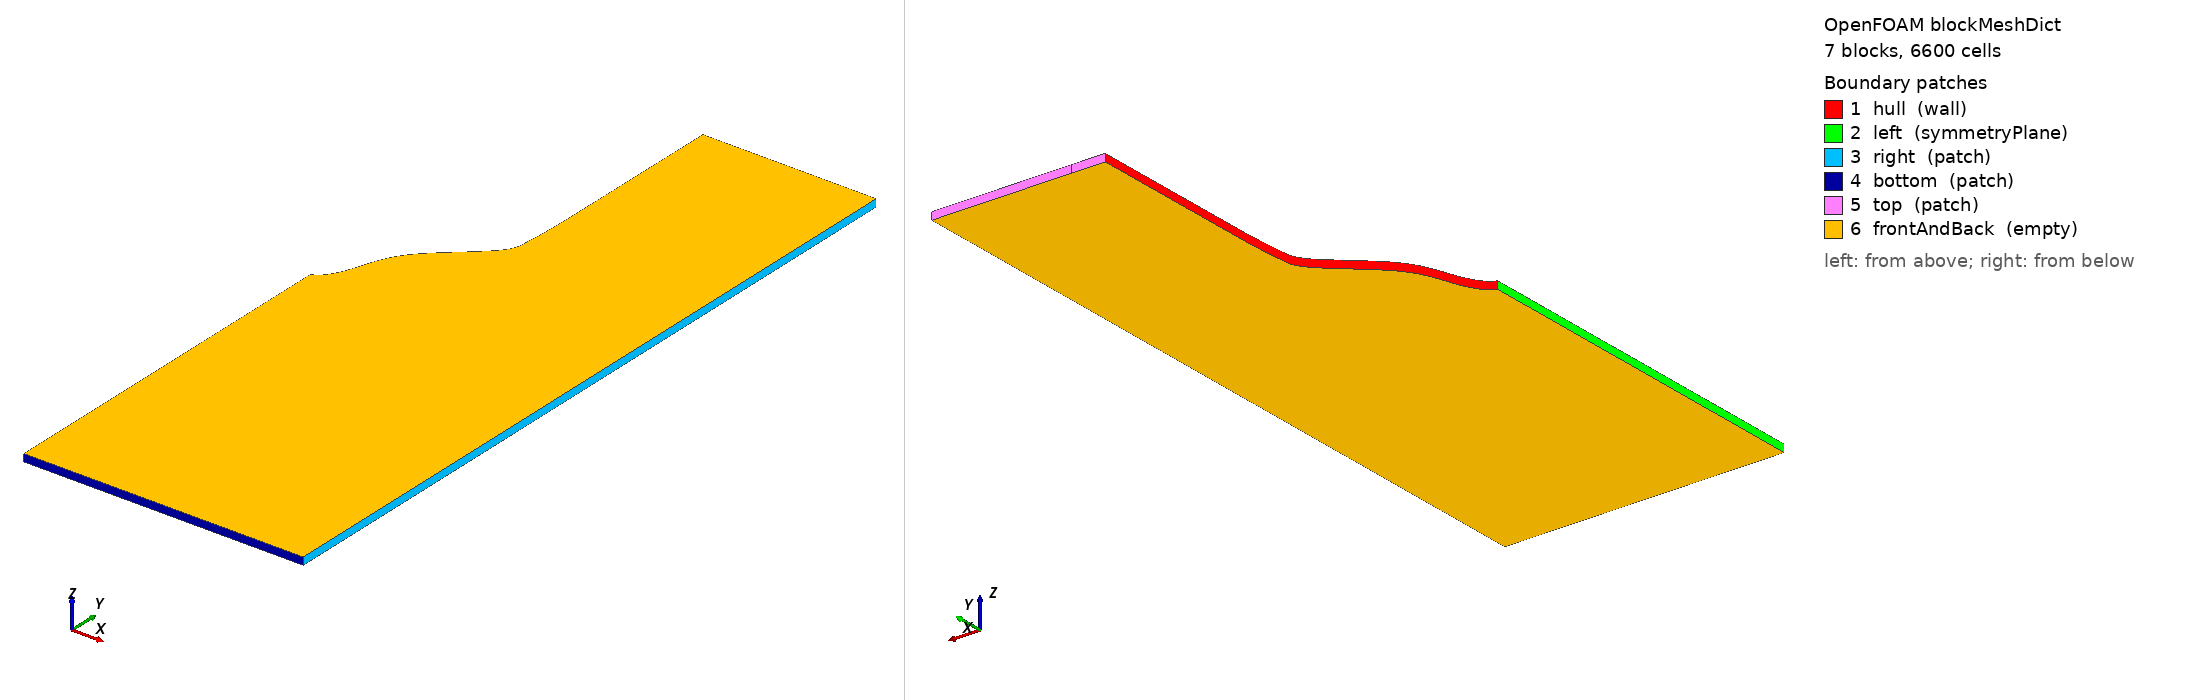

OpenFOAM case: the mesh blockMesh builds from blockMeshDict, 7 block(s), 6600 cells. Boundary patches (legend numbers): 1 hull (wall), 2 left (symmetryPlane), 3 right (patch), 4 bottom (patch), 5 top (patch), 6 frontAndBack (empty). Left view from above one corner, right view from below the opposite corner. Boundary conditions: 4 field file(s) under 0/; 6 of 6 drawn patches have an entry in a shipped field file.

=== constant/polyMesh/blockMeshDict ===
/*--------------------------------*- C++ -*----------------------------------*\
| =========                 |                                                 |
| \\      /  F ield         | OpenFOAM: The Open Source CFD Toolbox           |
|  \\    /   O peration     | Version:  1.4                                   |
|   \\  /    A nd           | Web:      http://www.openfoam.org               |
|    \\/     M anipulation  |                                                 |
\*---------------------------------------------------------------------------*/

FoamFile
{
    version         2.0;
    format          ascii;
    class           dictionary;
    object          blockMeshDict;
}

// * * * * * * * * * * * * * * * * * * * * * * * * * * * * * * * * * * * * * //


convertToMeters 1;

vertices
(
    ( 0      -0.4    -0.01)
    ( 0.375  -0.4    -0.01)
    ( 0.75   -0.4    -0.01)

    ( 0      -0.1  -0.01)
    ( 0.375  0.3  -0.01)
    ( 0.75   0.3  -0.01)

    ( 0.375  1     -0.01)
    ( 0.75   1     -0.01)

    (0       0     -0.01)
    (0.275   0.365 -0.01)
    (0.285   1     -0.01)

    ( 0      -0.4     0.01)
    ( 0.375  -0.4     0.01)
    ( 0.75   -0.4     0.01)

    ( 0      -0.1   0.01)
    ( 0.375  0.3   0.01)
    ( 0.75   0.3   0.01)

    ( 0.375  1      0.01)
    (  0.75  1      0.01)

    (0       0      0.01)
    (0.275   0.365  0.01)
    (0.285   1      0.01)

    ( 0      -1      -0.01)
    ( 0.375  -1      -0.01)
    ( 0.75   -1      -0.01)

    ( 0      -1       0.01)
    ( 0.375  -1       0.01)
    ( 0.75   -1       0.01)

);

blocks
(
    hex (0 1 4 3 11 12 15 14) (30 50 1) simpleGrading (1 0.5 1)
    hex (1 2 5 4 12 13 16 15) (30 50 1) simpleGrading (2 0.5 1)
    hex (4 5 7 6 15 16 18 17) (30 30 1) simpleGrading (2 1 1)

    hex (3 4 9 8 14 15 20 19) (30 30 1) simpleGrading (1 0.2 1)
    hex (4 6 10 9 15 17 21 20) (30 30 1) simpleGrading (1 0.2 1)

    hex (22 23 1 0 25 26 12 11) (30 15 1) simpleGrading (1 1 1)
    hex (23 24 2 1 26 27 13 12) (30 15 1) simpleGrading (2 1 1)

);

edges
(
    polyLine 8 9
    (
        (0.0100 0.0038 -0.01)
        (0.0175 0.0093 -0.01)
        (0.0263 0.0190 -0.01)
        (0.0340 0.0298 -0.01)
        (0.0395 0.0392 -0.01)
        (0.0450 0.0500 -0.01)
        (0.0495 0.0600 -0.01)
        (0.0535 0.0700 -0.01)
        (0.0572 0.0803 -0.01)
        (0.0608 0.0911 -0.01)
        (0.0640 0.1009 -0.01)
        (0.0670 0.1101 -0.01)
        (0.0700 0.1190 -0.01)
        (0.0740 0.1300 -0.01)
        (0.0780 0.1400 -0.01)
        (0.0822 0.1494 -0.01)
        (0.0875 0.1600 -0.01)
        (0.0928 0.1694 -0.01)
        (0.0998 0.1804 -0.01)
        (0.1068 0.1900 -0.01)
        (0.1150 0.2000 -0.01)
        (0.1242 0.2102 -0.01)
        (0.1340 0.2202 -0.01)
        (0.1440 0.2298 -0.01)
        (0.1550 0.2400 -0.01)
        (0.1664 0.2502 -0.01)
        (0.1775 0.2600 -0.01)
        (0.1890 0.2700 -0.01)
        (0.2005 0.2800 -0.01)
        (0.2118 0.2900 -0.01)
        (0.2230 0.3001 -0.01)
        (0.2335 0.3097 -0.01)
        (0.2433 0.3190 -0.01)
        (0.2538 0.3300 -0.01)
        (0.2618 0.3400 -0.01)
        (0.2685 0.3503 -0.01)
        (0.2734 0.3600 -0.01)
    )

    polyLine 9 10
    (
        (0.2770 0.3800 -0.01)
        (0.2815 0.4390 -0.01)
        (0.2840 0.5000 -0.01)
        (0.2850 1.0000 -0.01)
    )

    polyLine 19 20
    (
        (0.0100 0.0038  0.01)
        (0.0175 0.0093  0.01)
        (0.0263 0.0190  0.01)
        (0.0340 0.0298  0.01)
        (0.0395 0.0392  0.01)
        (0.0450 0.0500  0.01)
        (0.0495 0.0600  0.01)
        (0.0535 0.0700  0.01)
        (0.0572 0.0803  0.01)
        (0.0608 0.0911  0.01)
        (0.0640 0.1009  0.01)
        (0.0670 0.1101  0.01)
        (0.0700 0.1190  0.01)
        (0.0740 0.1300  0.01)
        (0.0780 0.1400  0.01)
        (0.0822 0.1494  0.01)
        (0.0875 0.1600  0.01)
        (0.0928 0.1694  0.01)
        (0.0998 0.1804  0.01)
        (0.1068 0.1900  0.01)
        (0.1150 0.2000  0.01)
        (0.1242 0.2102  0.01)
        (0.1340 0.2202  0.01)
        (0.1440 0.2298  0.01)
        (0.1550 0.2400  0.01)
        (0.1664 0.2502  0.01)
        (0.1775 0.2600  0.01)
        (0.1890 0.2700  0.01)
        (0.2005 0.2800  0.01)
        (0.2118 0.2900  0.01)
        (0.2230 0.3001  0.01)
        (0.2335 0.3097  0.01)
        (0.2433 0.3190  0.01)
        (0.2538 0.3300  0.01)
        (0.2618 0.3400  0.01)
        (0.2685 0.3503  0.01)
        (0.2734 0.3600  0.01)
    )

    polyLine 20 21
    (
        (0.2770 0.3800  0.01)
        (0.2815 0.4390  0.01)
        (0.2840 0.5000  0.01)
        (0.2850 1.0000  0.01)
    )
);

patches
(
    wall hull
    (
        (8 19 20 9)
        (9 20 21 10)
    )

    symmetryPlane left
    (
        (0 11 14 3)
        (3 14 19 8)
        (22 25 11 0)
    )

    patch right
    (
        (2 5 16 13)
        (5 7 18 16)
        (24 2 13 27)
    )

    patch bottom
    (
        (22 23 26 25)
        (23 24 27 26)
    )

    patch top
    (
        (7 6 17 18)
        (6 10 21 17)
    )

    empty frontAndBack
    (
        // Back
        (0 3 4 1)
        (1 4 5 2)
        (4 6 7 5)
        (3 8 9 4)
        (4 9 10 6)
        (22 0 1 23)
        (23 1 2 24)

        // Front
        (11 12 15 14)
        (12 13 16 15)
        (15 16 18 17)
        (14 15 20 19)
        (15 17 21 20)
        (25 26 12 11)
        (26 27 13 12)
    )
);

mergePatchPairs
();


// ************************************************************************* //


=== system/controlDict ===
/*--------------------------------*- C++ -*----------------------------------*\
| =========                 |                                                 |
| \\      /  F ield         | OpenFOAM: The Open Source CFD Toolbox           |
|  \\    /   O peration     | Version:  1.4.1                                 |
|   \\  /    A nd           | Web:      http://www.openfoam.org               |
|    \\/     M anipulation  |                                                 |
\*---------------------------------------------------------------------------*/

FoamFile
{
    version         2.0;
    format          ascii;
    class           dictionary;
    object          controlDict;
}

// * * * * * * * * * * * * * * * * * * * * * * * * * * * * * * * * * * * * * //

// startFrom       latestTime;
startFrom       startTime;

startTime       0.0;

stopAt          endTime;

endTime         0.08;

deltaT          1e-4;

writeControl    timeStep;
writeInterval   20;

purgeWrite      0;

writeFormat     ascii;

writePrecision  6;

writeCompression compressed;

timeFormat      general;

timePrecision   6;

graphFormat     raw;

runTimeModifiable yes;

adjustTimeStep  yes;
maxCo           0.25;
maxDeltaT       0.1;

functions
(
    forces
    {
        type        rasVofForceAndTorque;

        patches     ( hull );

        file        hull.dat;

        origin      (0 0 0);
    }

    probes1
    {
        // Type of functionObject
        type probes;

        // Where to load it from (if not already in solver)
        functionObjectLibs ("libsampling.so");

        // Locations to be probed. runTime modifiable!
        probeLocations
        (
            (0.26 0.33 0.0)
        );

        // Fields to be probed. runTime modifiable!
        fields
        (
            p
            alpha1
        );

        outputControl outputTime;
    }

);

// ************************************************************************* //


=== 0/U ===
/*--------------------------------*- C++ -*----------------------------------*\
| =========                 |                                                 |
| \\      /  F ield         | OpenFOAM: The Open Source CFD Toolbox           |
|  \\    /   O peration     | Version:  1.4.1-dev                             |
|   \\  /    A nd           | Web:      http://www.openfoam.org               |
|    \\/     M anipulation  |                                                 |
\*---------------------------------------------------------------------------*/

FoamFile
{
    version 2.0;
    format ascii;
    class volVectorField;
    object U;
}

// * * * * * * * * * * * * * * * * * * * * * * * * * * * * * * * * * * * * * //

dimensions      [0 1 -1 0 0 0 0];

internalField   uniform (0 0 0);

boundaryField
{
    hull
    {
        type            movingWallVelocity;
        value           uniform (0 0 0);
    }

    left
    {
        type            symmetryPlane;
    }

    right
    {
        type            fixedValue;
        value           uniform (0 0 0);
    }

    bottom
    {
        type            fixedValue;
        value           uniform (0 0 0);
    }

    top
    {
        type            inletOutlet;
        inletValue      uniform (0 0 0);
        value           uniform (0 0 0);
    }

    frontAndBack
    {
        type            empty;
    }
}


// ************************************************************************* //


=== 0/alpha1.org ===
/*--------------------------------*- C++ -*----------------------------------*\
| =========                 |                                                 |
| \\      /  F ield         | OpenFOAM: The Open Source CFD Toolbox           |
|  \\    /   O peration     | Version:  1.4.1-dev                             |
|   \\  /    A nd           | Web:      http://www.openfoam.org               |
|    \\/     M anipulation  |                                                 |
\*---------------------------------------------------------------------------*/

FoamFile
{
    version 2.0;
    format ascii;
    class volScalarField;
    object alpha1;
}

// * * * * * * * * * * * * * * * * * * * * * * * * * * * * * * * * * * * * * //

dimensions      [0 0 0 0 0 0 0];

internalField   uniform 0;

boundaryField
{
    hull
    {
        type            zeroGradient;
    }

    left
    {
        type            symmetryPlane;
    }

    right
    {
        type            zeroGradient;
    }

    bottom
    {
        type            zeroGradient;
    }

    top
    {
        type            inletOutlet;
        inletValue      uniform 0;
        value           uniform 0;
    }

    frontAndBack
    {
        type            empty;
    }
}


// ************************************************************************* //


=== 0/k ===
/*--------------------------------*- C++ -*----------------------------------*\
| =========                 |                                                 |
| \\      /  F ield         | OpenFOAM Extend Project: Open source CFD        |
|  \\    /   O peration     | Version:  1.6-ext                               |
|   \\  /    A nd           | Web:      www.extend-project.de                 |
|    \\/     M anipulation  |                                                 |
\*---------------------------------------------------------------------------*/
FoamFile
{
    version     2.0;
    format      ascii;
    class       volScalarField;
    location    "0";
    object      k;
}
// * * * * * * * * * * * * * * * * * * * * * * * * * * * * * * * * * * * * * //

dimensions      [0 2 -2 0 0 0 0];

internalField   uniform 0.0038;

boundaryField
{
    hull
    {
        type            kqRWallFunction;
        value           uniform 0.0038;
    }
    left
    {
        type            symmetryPlane;
    }
    right
    {
        type            zeroGradient;
    }
    bottom
    {
        type            zeroGradient;
    }
    top
    {
        type            inletOutlet;
        inletValue      uniform 0.0038;
        value           uniform 0.0038;
    }
    frontAndBack
    {
        type            empty;
    }
}


// ************************************************************************* //


=== 0/p ===
/*--------------------------------*- C++ -*----------------------------------*\
| =========                 |                                                 |
| \\      /  F ield         | OpenFOAM: The Open Source CFD Toolbox           |
|  \\    /   O peration     | Version:  1.4.1                                 |
|   \\  /    A nd           | Web:      http://www.openfoam.org               |
|    \\/     M anipulation  |                                                 |
\*---------------------------------------------------------------------------*/

FoamFile
{
    version 2.0;
    format ascii;
    class volScalarField;
    object p;
}

// * * * * * * * * * * * * * * * * * * * * * * * * * * * * * * * * * * * * * //

dimensions      [1 -1 -2 0 0 0 0];

internalField   uniform 0;

boundaryField
{
    hull
    {
        type            zeroGradient;
    }

    left
    {
        type            symmetryPlane;
    }

    right
    {
        type            zeroGradient;
    }

    bottom
    {
        type            zeroGradient;
    }

    top
    {
        type            fixedValue;
        value           uniform 0;
    }

    frontAndBack
    {
        type            empty;
    }
}


// ************************************************************************* //
